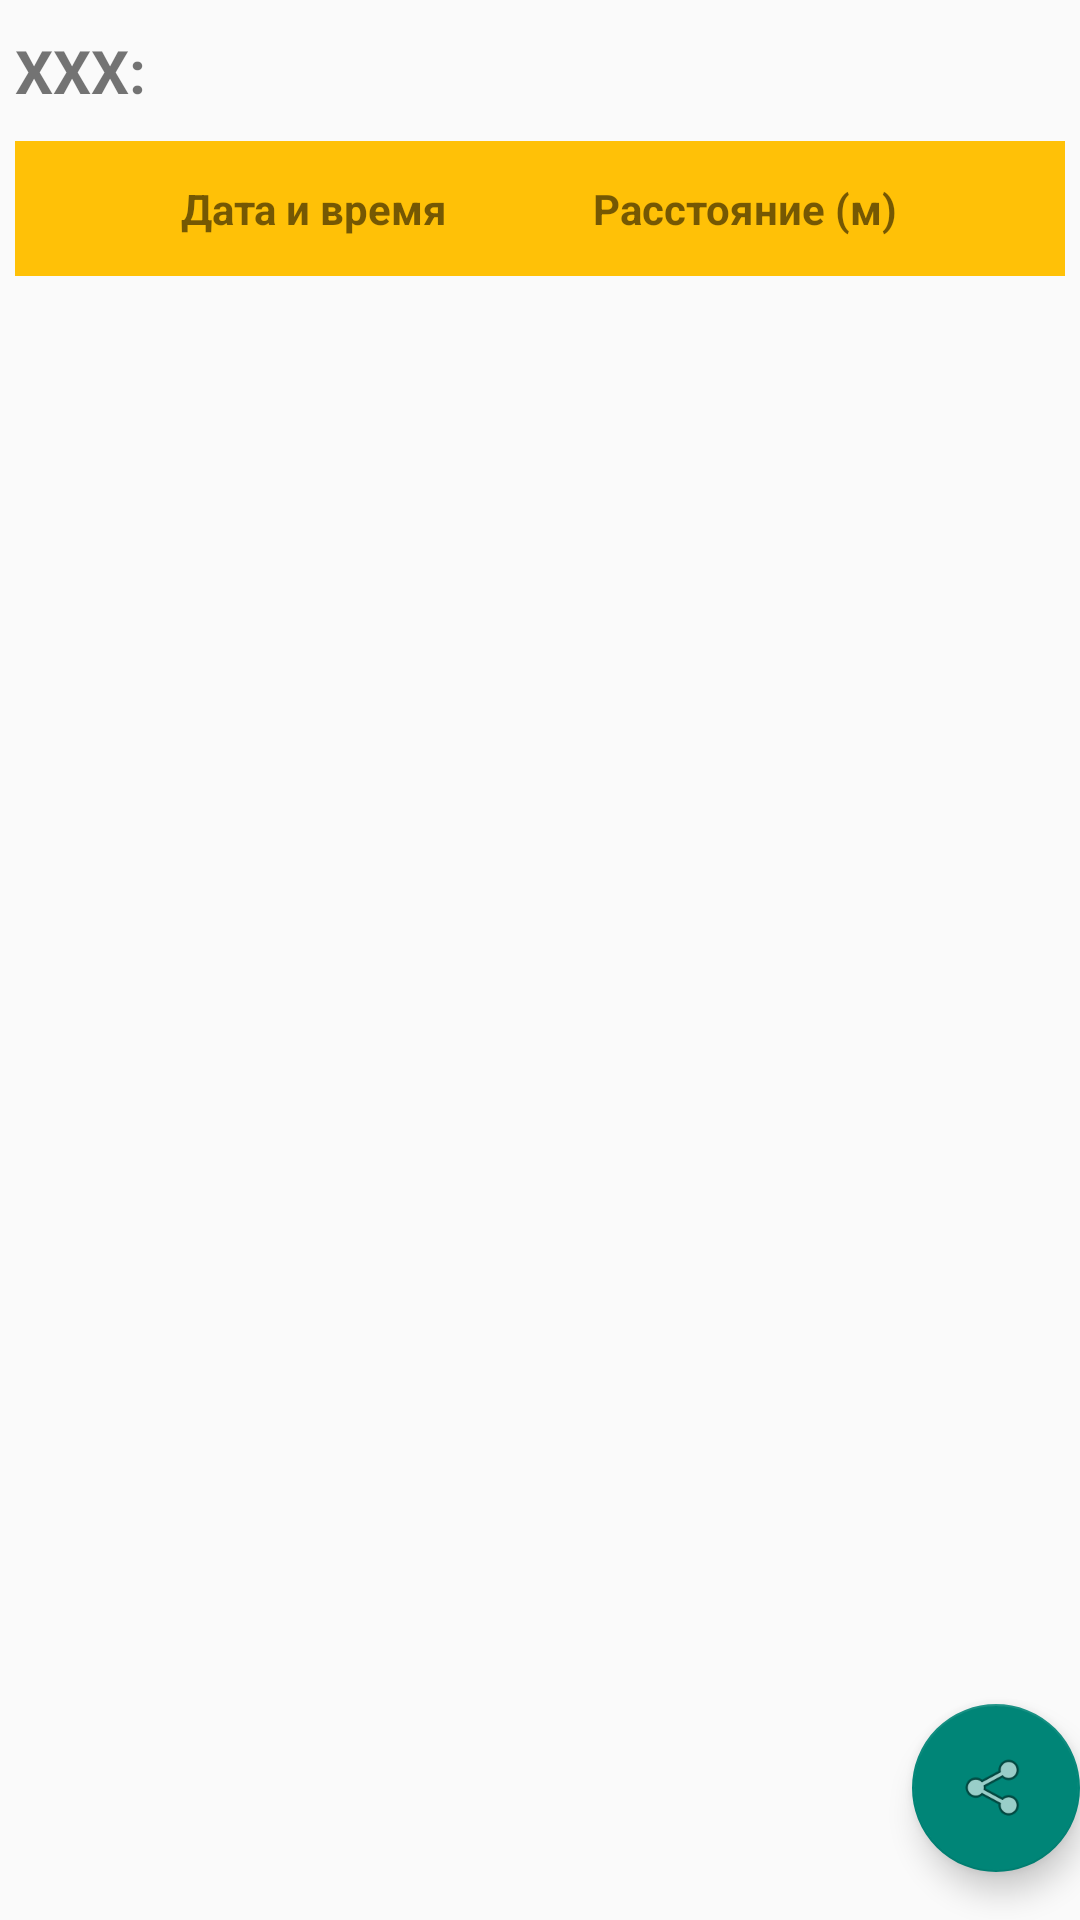

This screen was rendered from an Android layout file. Write that file and the resources it references.
<!-- AndroidManifest.xml: application theme Theme.Design.Light -->
<!-- res/layout/activity_measurement.xml -->
<?xml version="1.0" encoding="utf-8"?>
<androidx.coordinatorlayout.widget.CoordinatorLayout xmlns:android="http://schemas.android.com/apk/res/android"
    xmlns:app="http://schemas.android.com/apk/res-auto"
    xmlns:tools="http://schemas.android.com/tools"
    android:layout_width="match_parent"
    android:layout_height="match_parent"
    tools:context=".activities.MeasurementActivity">

    <ScrollView xmlns:app="http://schemas.android.com/apk/res-auto"
        android:layout_width="match_parent"
        android:layout_height="match_parent">

        <TableLayout
            android:id="@+id/measurementDataLayout"
            android:layout_width="match_parent"
            android:layout_height="match_parent"
            android:layout_marginTop="10dp"
            android:paddingLeft="5dp"
            android:paddingRight="5dp">

            <TextView
                android:id="@+id/measurementName"
                android:layout_width="match_parent"
                android:layout_height="wrap_content"
                android:text="XXX:"
                android:textSize="20dp"
                android:textStyle="bold"></TextView>


            <TableRow
                android:layout_marginTop="10dp"
                android:background="#FFC107"
                android:padding="10dp">

                <TextView
                    android:layout_width="wrap_content"
                    android:layout_height="wrap_content"
                    android:layout_weight="1" />

                <TextView
                    android:layout_width="wrap_content"
                    android:layout_height="wrap_content"
                    android:layout_weight="1"
                    android:padding="3sp"
                    android:text="Дата и время"
                    android:textStyle="bold" />

                <TextView
                    android:layout_width="wrap_content"
                    android:layout_height="wrap_content"
                    android:layout_weight="1"
                    android:padding="3sp"
                    android:text="Расстояние (м)"
                    android:textStyle="bold" />
            </TableRow>


        </TableLayout>

    </ScrollView>

    <com.google.android.material.floatingactionbutton.FloatingActionButton
        android:id="@+id/fab"
        android:layout_width="wrap_content"
        android:layout_height="wrap_content"
        android:layout_gravity="bottom|end"
        android:layout_marginEnd="@dimen/fab_margin"
        android:layout_marginBottom="16dp"
        app:srcCompat="@android:drawable/ic_menu_share" />

</androidx.coordinatorlayout.widget.CoordinatorLayout>
<!-- resources referenced by this layout -->
<resources>

</resources>
